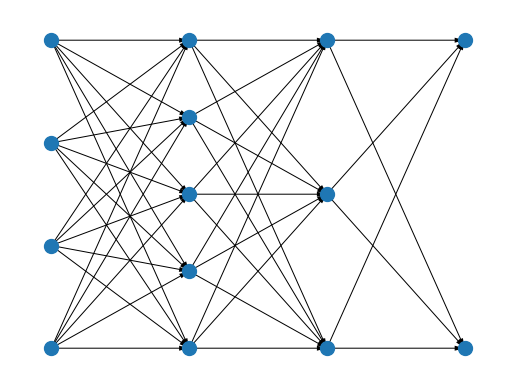

Source code (Python):
import numpy as np
from matplotlib import pyplot as plt


levels = [4, 5, 3, 2]
x = np.linspace(0, 1, len(levels))

for i in range(len(levels) - 1):
    j = i + 1
    n1, n2 = levels[i], levels[j]
    y1, y2 = np.mgrid[0:1:n1*1j, 0:1:n2*1j]
    x1 = np.full_like(y1, x[i])
    x2 = np.full_like(y2, x[j])
    plt.quiver(x1, y1, x2 - x1, y2 - y1, angles="xy", units="dots", scale_units="xy", scale=1, width=1, headlength=10, headaxislength=10, headwidth=5)

yp = np.concatenate([np.linspace(0, 1, n) for n in levels])
xp = np.repeat(x, levels)
plt.plot(xp, yp, linestyle="none", marker="o", markersize=10)
plt.gca().axis("off")
plt.margins(0.1, 0.1)
plt.show()